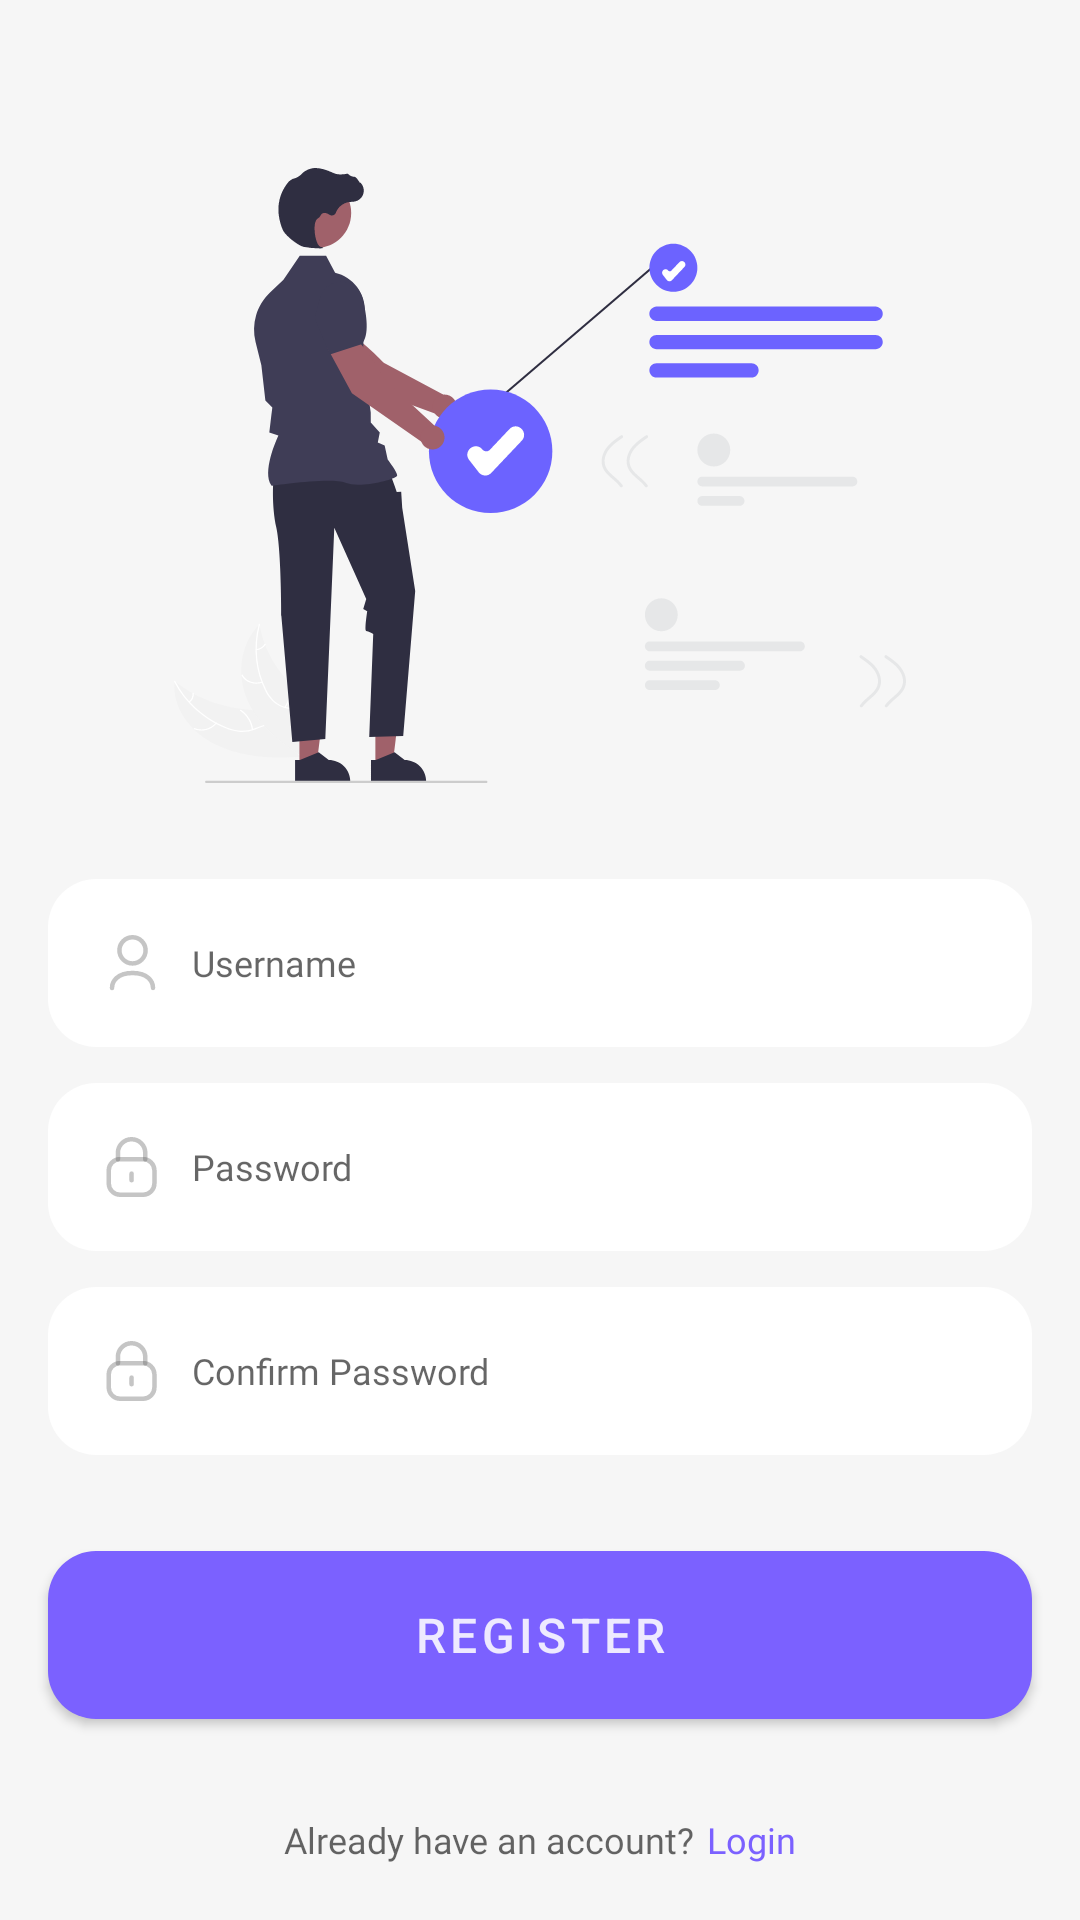

Produce the Android XML layout that renders to this screen, including the resource entries it uses.
<!-- AndroidManifest.xml: application theme Theme.DailyTODO -->
<!-- res/layout/fragment_register.xml -->
<?xml version="1.0" encoding="utf-8"?>
<androidx.constraintlayout.widget.ConstraintLayout xmlns:android="http://schemas.android.com/apk/res/android"
    xmlns:app="http://schemas.android.com/apk/res-auto"
    xmlns:tools="http://schemas.android.com/tools"
    android:layout_width="match_parent"
    android:layout_height="match_parent"
    tools:context=".ui.register.RegisterFragment">

    <ImageView
        android:id="@+id/image_view_register"
        android:layout_width="match_parent"
        android:layout_height="wrap_content"
        android:layout_marginTop="@dimen/_56dp"
        android:src="@drawable/register"
        app:layout_constraintTop_toTopOf="parent" />

    <com.google.android.material.textfield.TextInputLayout
        android:id="@+id/text_input_layout_username"
        android:layout_width="match_parent"
        android:layout_height="@dimen/_56dp"
        android:layout_marginTop="@dimen/_32dp"
        app:boxStrokeWidth="0dp"
        app:boxStrokeWidthFocused="0dp"
        app:hintEnabled="false"
        app:layout_constraintTop_toBottomOf="@+id/image_view_register">

        <com.google.android.material.textfield.TextInputEditText
            android:id="@+id/edit_text_username"
            style="@style/EditTextDefaultStyle"
            android:layout_width="match_parent"
            android:layout_height="@dimen/_56dp"
            android:drawableStart="@drawable/ic_person"
            android:hint="@string/hint_username"
            android:inputType="text" />

    </com.google.android.material.textfield.TextInputLayout>

    <com.google.android.material.textfield.TextInputLayout
        android:id="@+id/text_input_layout_password"
        android:layout_width="match_parent"
        android:layout_height="@dimen/_56dp"
        android:layout_marginTop="@dimen/_12dp"
        app:boxStrokeWidth="0dp"
        app:boxStrokeWidthFocused="0dp"
        app:hintEnabled="false"
        app:layout_constraintEnd_toEndOf="parent"
        app:layout_constraintTop_toBottomOf="@+id/text_input_layout_username">

        <com.google.android.material.textfield.TextInputEditText
            android:id="@+id/edit_text_password"
            style="@style/EditTextDefaultStyle"
            android:layout_width="match_parent"
            android:layout_height="@dimen/_56dp"
            android:drawableStart="@drawable/ic_password"
            android:hint="@string/hint_password"
            android:inputType="textPassword" />

    </com.google.android.material.textfield.TextInputLayout>

    <com.google.android.material.textfield.TextInputLayout
        android:id="@+id/text_input_layout_confirm_password"
        android:layout_width="match_parent"
        android:layout_height="@dimen/_56dp"
        android:layout_marginTop="@dimen/_12dp"
        app:boxStrokeWidth="0dp"
        app:boxStrokeWidthFocused="0dp"
        app:hintEnabled="false"
        app:layout_constraintEnd_toEndOf="parent"
        app:layout_constraintTop_toBottomOf="@+id/text_input_layout_password">

        <com.google.android.material.textfield.TextInputEditText
            android:id="@+id/edit_text_confirm_password"
            style="@style/EditTextDefaultStyle"
            android:layout_width="match_parent"
            android:layout_height="@dimen/_56dp"
            android:drawableStart="@drawable/ic_password"
            android:hint="@string/hint_confirm_password"
            android:inputType="textPassword" />

    </com.google.android.material.textfield.TextInputLayout>

    <com.google.android.material.button.MaterialButton
        android:id="@+id/button_register"
        android:layout_width="match_parent"
        android:layout_height="@dimen/_56dp"
        android:layout_marginHorizontal="@dimen/_16dp"
        android:layout_marginTop="@dimen/_32dp"
        android:background="@drawable/bg_button"
        android:padding="0dp"
        android:paddingVertical="@dimen/_16dp"
        android:text="@string/register"
        android:textColor="@color/on_primary"
        android:textSize="@dimen/_16sp"
        app:layout_constraintTop_toBottomOf="@id/text_input_layout_confirm_password" />

    <TextView
        android:id="@+id/text_view_already_have_account"
        android:layout_width="wrap_content"
        android:layout_height="wrap_content"
        android:layout_marginTop="@dimen/_32dp"
        android:fontFamily="@font/poppins_semibold"
        android:text="@string/already_have_account"
        android:textColor="@color/secondary_text"
        android:textSize="@dimen/_12sp"
        app:layout_constraintEnd_toStartOf="@+id/text_view_login"
        app:layout_constraintHorizontal_chainStyle="packed"
        app:layout_constraintStart_toStartOf="parent"
        app:layout_constraintTop_toBottomOf="@id/button_register" />

    <TextView
        android:id="@+id/text_view_login"
        android:layout_width="wrap_content"
        android:layout_height="wrap_content"
        android:layout_marginStart="@dimen/_4dp"
        android:layout_marginTop="@dimen/_32dp"
        android:clickable="true"
        android:fontFamily="@font/poppins_semibold"
        android:text="@string/login"
        android:textColor="@color/primary"
        android:textSize="@dimen/_12sp"
        app:layout_constraintEnd_toEndOf="parent"
        app:layout_constraintStart_toEndOf="@+id/text_view_already_have_account"
        app:layout_constraintTop_toBottomOf="@id/button_register" />

</androidx.constraintlayout.widget.ConstraintLayout>
<!-- resources referenced by this layout -->
<resources>
  <color name="on_primary">#DEFFFFFF</color>
  <color name="primary">#7B61FF</color>
  <color name="secondary_text">#99000000</color>
  <dimen name="_12dp">12dp</dimen>
  <dimen name="_12sp">12sp</dimen>
  <dimen name="_16dp">16dp</dimen>
  <dimen name="_16sp">16sp</dimen>
  <dimen name="_32dp">32dp</dimen>
  <dimen name="_4dp">4dp</dimen>
  <dimen name="_56dp">56dp</dimen>
  <!-- drawable bg_button (drawable) -->
  <?xml version="1.0" encoding="utf-8"?>
  <shape xmlns:android="http://schemas.android.com/apk/res/android">
      <solid android:color="@color/primary" />
      <corners android:radius="@dimen/_16dp" />
  </shape>
  <string name="already_have_account">Already have an account?</string>
  <string name="hint_confirm_password">Confirm Password</string>
  <string name="hint_password">Password</string>
  <string name="hint_username">Username</string>
  <string name="login">Login</string>
  <string name="register">Register</string>
  <style name="EditTextDefaultStyle" parent="Widget.AppCompat.EditText">
          <item name="android:layout_marginHorizontal">@dimen/_16dp</item>
          <item name="android:background">@drawable/selector_edit_text</item>
          <item name="android:drawablePadding">@dimen/_8dp</item>
          <item name="android:padding">@dimen/_16dp</item>
          <item name="android:textAppearance">@style/HintTextDefaultStyle</item>
          <item name="android:drawableTint">@color/secondary_text</item>
      </style>
  <style name="Theme.DailyTODO" parent="Theme.MaterialComponents.DayNight.NoActionBar">
          
          <item name="colorPrimary">@color/primary</item>
          <item name="colorPrimaryVariant">@color/background</item>
          <item name="colorOnPrimary">@color/white</item>
          
          <item name="colorSecondary">@color/secondary</item>
          <item name="colorSecondaryVariant">@color/primary</item>
          <item name="colorOnSecondary">@color/black</item>
          
          <item name="android:statusBarColor">?attr/colorPrimaryVariant</item>
          
          <item name="android:windowLightStatusBar">true</item>
          <item name="android:background">@color/background</item>
      </style>
  <!-- drawable selector_edit_text (drawable) -->
  <?xml version="1.0" encoding="utf-8"?>
  <selector xmlns:android="http://schemas.android.com/apk/res/android">
      <item android:drawable="@drawable/bg_edit_text_type" android:state_focused="true" />
      <item android:drawable="@drawable/bg_edit_text_default" />
  </selector>
  <dimen name="_8dp">8dp</dimen>
  <style name="HintTextDefaultStyle" parent="TextAppearance.Design.Hint">
          <item name="android:textColorHint">@color/accent_text</item>
          <item name="android:textSize">@dimen/_12sp</item>
          <item name="android:includeFontPadding">false</item>
          <item name="android:lineSpacingExtra">0dp</item>
          <item name="fontFamily">@font/poppins</item>
          <item name="android:gravity">center_vertical</item>
      </style>
  <color name="background">#F6F6F6</color>
  <color name="white">#FFFFFFFF</color>
  <color name="secondary">#B0A0FF</color>
  <color name="black">#FF000000</color>
  <!-- drawable bg_edit_text_type (drawable) -->
  <?xml version="1.0" encoding="utf-8"?>
  <shape xmlns:android="http://schemas.android.com/apk/res/android">
      <solid android:color="@color/card_background" />
      <corners android:radius="@dimen/_16dp" />
      <stroke
          android:width="1.5dp"
          android:color="@color/primary" />
  </shape>
  <!-- drawable bg_edit_text_default (drawable) -->
  <?xml version="1.0" encoding="utf-8"?>
  <shape xmlns:android="http://schemas.android.com/apk/res/android">
      <solid android:color="@color/card_background" />
      <corners android:radius="@dimen/_16dp" />
  </shape>
  <color name="accent_text">#61000000</color>
  <color name="card_background">@color/white</color>
</resources>
